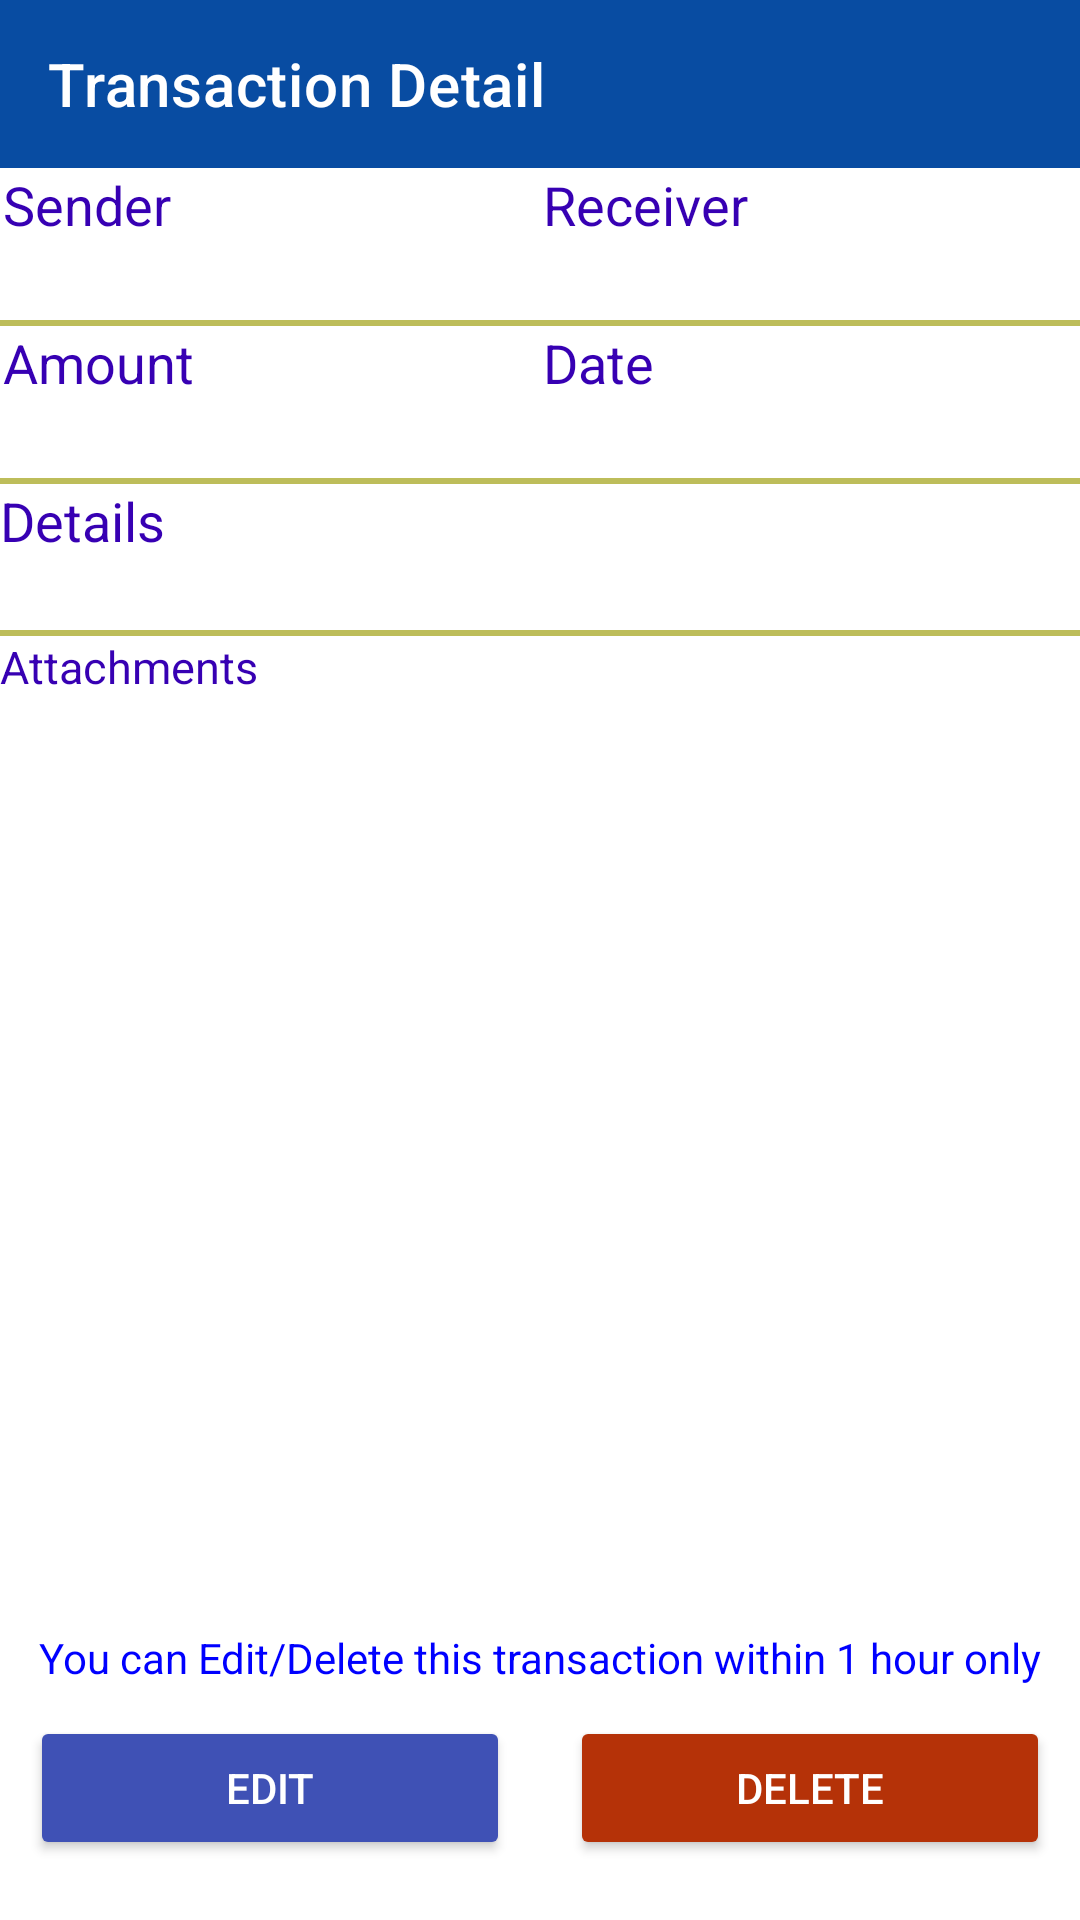

Write the Android layout XML for this screen, with the resource values it uses.
<!-- AndroidManifest.xml: application theme AppTheme -->
<!-- res/layout/activity_transactiondetails.xml -->
<?xml version="1.0" encoding="utf-8"?>

<LinearLayout xmlns:android="http://schemas.android.com/apk/res/android"
    xmlns:app="http://schemas.android.com/apk/res-auto"
    xmlns:tools="http://schemas.android.com/tools"
    android:layout_width="match_parent"
    android:layout_height="match_parent"

    android:orientation="vertical"
    tools:context=".TransactiondetailsActivity">

    <androidx.appcompat.widget.Toolbar
        android:layout_width="match_parent"
        android:id="@+id/td_tbar"
        app:title="Transaction Detail"
        app:titleTextColor="@color/white"
        android:background="@color/tbarbackground"
        app:navigationIcon="@drawable/ic_baseline_keyboard_backspace_24"
        android:layout_height="wrap_content" />

    <LinearLayout
        android:layout_width="match_parent"
        android:layout_height="wrap_content"
        android:orientation="vertical"
        >
        <TableLayout
            android:layout_width="match_parent"
            android:layout_height="wrap_content"
            >
        <TableRow
            android:weightSum="1"
            android:layout_width="match_parent"
            android:layout_height="wrap_content"
            >

        <LinearLayout
            android:layout_width="0dp"
            android:layout_height="wrap_content"
            android:orientation="vertical"
            android:layout_margin="1dp"
            android:layout_weight="0.5"
            android:layout_gravity="left"
            >
            <TextView
                android:text="Sender"
                android:layout_width="wrap_content"
                android:textSize="18dp"
                android:textColor="@color/colorPrimaryDark"
                android:layout_height="wrap_content"    />
            <TextView
                android:id="@+id/td_sender"
                android:text=""
                android:layout_width="wrap_content"
                android:textSize="18dp"
                android:layout_height="wrap_content"    />
        </LinearLayout>

        <LinearLayout
            android:layout_width="0dp"
            android:layout_height="wrap_content"
            android:orientation="vertical"
            android:layout_margin="1dp"
            android:layout_weight="0.5"
            android:layout_gravity="right"
            >
            <TextView
                android:text="Receiver"
                android:textColor="@color/colorPrimaryDark"
                android:layout_width="wrap_content"
                android:textSize="18dp"
                android:layout_height="wrap_content"    />
            <TextView
                android:id="@+id/td_receiver"
                android:text=""
                android:layout_width="wrap_content"
                android:textSize="18dp"
                android:layout_height="wrap_content"    />
        </LinearLayout>
        </TableRow>

            <View
                android:layout_width="match_parent"
                android:layout_height="2dp"
                android:background="#BDBD5A"
                />

            <TableRow
                android:layout_width="match_parent"
                android:weightSum="1"
                >
                <LinearLayout
                    android:layout_width="0dp"
                    android:layout_height="wrap_content"
                    android:orientation="vertical"
                    android:layout_margin="1dp"
                    android:layout_weight="0.5"
                    android:layout_gravity="left"
                    >
                    <TextView
                        android:text="Amount"
                        android:textColor="@color/colorPrimaryDark"
                        android:layout_width="wrap_content"
                        android:textSize="18dp"
                        android:layout_height="wrap_content"    />
                    <TextView
                        android:id="@+id/td_amount"
                        android:text=""
                        android:layout_width="wrap_content"
                        android:textSize="18dp"
                        android:layout_height="wrap_content"    />
                </LinearLayout>

                <LinearLayout
                    android:layout_width="0dp"
                    android:layout_height="wrap_content"
                    android:orientation="vertical"
                    android:layout_margin="1dp"
                    android:layout_weight="0.5"
                    android:layout_gravity="right"
                    >
                    <TextView
                        android:text="Date"
                        android:textColor="@color/colorPrimaryDark"
                        android:layout_width="wrap_content"
                        android:textSize="18dp"
                        android:layout_height="wrap_content"    />
                    <TextView
                        android:id="@+id/td_date"
                        android:text=""
                        android:layout_width="wrap_content"
                        android:textSize="18dp"
                        android:layout_height="wrap_content"    />
                </LinearLayout>
            </TableRow>
        </TableLayout>



        <View
            android:layout_width="match_parent"
            android:layout_height="2dp"
            android:background="#BDBD5A"
            />
        <LinearLayout
            android:layout_width="match_parent"
            android:layout_height="wrap_content"
            android:orientation="vertical"

            >
            <TextView
                android:text="Details"
                android:textColor="@color/colorPrimaryDark"
                android:layout_width="match_parent"
                android:textSize="18dp"
                android:layout_height="wrap_content"    />
            <TextView
                android:id="@+id/td_details"
                android:text=""
                android:layout_width="match_parent"
                android:textSize="18dp"
                android:layout_height="wrap_content"    />
        </LinearLayout>
        <View
            android:layout_width="match_parent"
            android:layout_height="2dp"
            android:background="#BDBD5A"
            />
        <LinearLayout
            android:layout_width="match_parent"
            android:layout_height="wrap_content"
            android:orientation="vertical">
            <TextView
                android:layout_width="match_parent"
                android:layout_height="wrap_content"
                android:textSize="15dp"
                android:layout_marginBottom="20dp"
                android:textColor="@color/colorPrimaryDark"
                android:text="Attachments"    />

        <RelativeLayout
            android:layout_width="match_parent"
            android:layout_height="wrap_content"
            android:adjustViewBounds="true"
            android:minHeight="300dp"
            android:layout_weight="1">
        <ListView
            android:id="@+id/td_attlistvw"
            android:layout_width="match_parent"
            android:layout_height="wrap_content"
            />

        </RelativeLayout>
            <LinearLayout
                android:layout_width="match_parent"
                android:layout_height="wrap_content"
                android:orientation="vertical"
                android:gravity="center">

                <TextView
                    android:id="@+id/td_helptxt"
                    android:layout_gravity="center"
                    android:gravity="center"
                    android:textColor="@color/blue"
                    android:layout_margin="10dp"
                    android:layout_width="match_parent"
                    android:layout_height="wrap_content"
                    android:text="You can Edit/Delete this transaction within 1 hour only"
                    />
            </LinearLayout>
            <LinearLayout
                android:layout_width="match_parent"
                android:layout_height="wrap_content"
                android:orientation="horizontal"
                android:weightSum="1">

                <Button
                    android:id="@+id/td_editbtn"
                    android:layout_margin="10dp"
                    android:layout_width="wrap_content"
                    android:layout_height="wrap_content"
                    android:backgroundTint="#3F51B5"
                    android:layout_weight="0.5"
                    android:text="Edit"
                    android:layout_gravity="left"
                    android:textColor="@color/white" />

                <Button
                    android:id="@+id/td_delbtn"
                    android:layout_margin="10dp"
                    android:layout_weight="0.5"
                    android:layout_gravity="right"
                    android:layout_width="wrap_content"
                    android:layout_height="wrap_content"
                    android:backgroundTint="#B53208"
                    android:text="Delete"
                    android:textColor="@color/white" />
            </LinearLayout>
        </LinearLayout>
    </LinearLayout>

    </LinearLayout>
<!-- resources referenced by this layout -->
<resources>
  <color name="blue">#0000FF</color>
  <color name="colorPrimaryDark">#3700B3</color>
  <color name="tbarbackground">#084ca2</color>
  <color name="white">#FFFFFF</color>
  <style name="AppTheme" parent="Theme.MaterialComponents.Light.NoActionBar">
          
          <item name="colorPrimary">@color/colorPrimary</item>
          <item name="colorPrimaryDark">@color/colorPrimaryDark</item>
          <item name="colorAccent">@color/colorAccent</item>
          <item name="actionMenuTextColor">@color/tbarbackground</item>
          <item name="popupMenuBackground">@color/tbarbackground</item>
          <item name="android:itemTextAppearance">@style/myCustomMenuTextAppearance</item>
      </style>
  <color name="colorPrimary">#6200EE</color>
  <color name="colorAccent">#03DAC5</color>
  <style name="myCustomMenuTextAppearance" parent="@android:style/TextAppearance.Widget.IconMenu.Item">
          <item name="android:textColor">@color/white</item>
      </style>
</resources>
